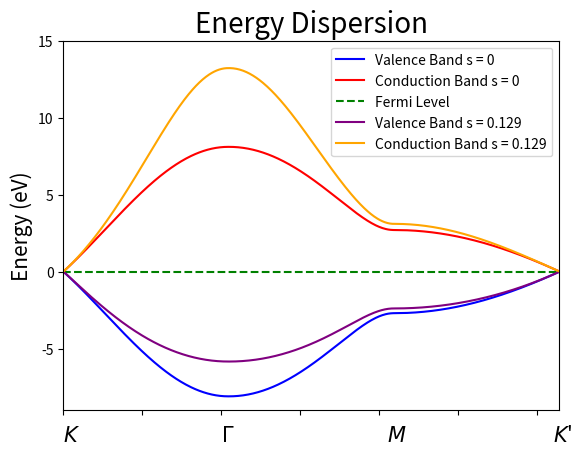
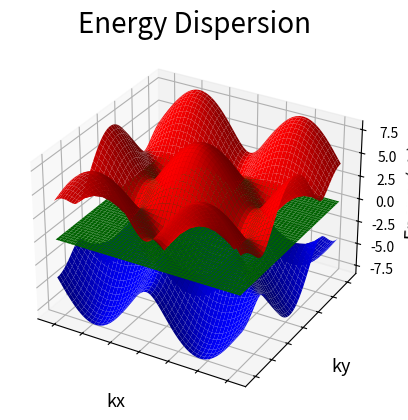

Python code for these plots, in order:
# -*- coding: utf-8 -*-
"""
Created on Mon May  11 13:22:56 2020

@author: rudye layton
"""

import numpy as np
import matplotlib.pyplot as plt
from mpl_toolkits.mplot3d import Axes3D

# Input 
ndata = 200
pi = np.pi
sq3 = np.sqrt(3)
a = 1
s = 0
s1 = 0.129
t = -2.7
eps = 0

# Function
def w(kx,ky):
    W = np.sqrt(1.0+4.0*np.cos(0.5*sq3*kx*a)*np.cos(0.5*ky*a)+4*(np.cos(0.5*ky*a))**2)
    return W
 
def valence(kx,ky):
    ev = (eps + t*w(kx,ky))/(1.0 + s*w(kx,ky))
    return ev
 
def conduction(kx,ky):
    ec = (eps - t*w(kx,ky))/(1.0 - s*w(kx,ky))
    return ec

def fermi(kx,ky):
    f = 0*kx + 0*ky
    return f

def valence1(kx,ky):
    ev = (eps + t*w(kx,ky))/(1.0 + s1*w(kx,ky))
    return ev
 
def conduction1(kx,ky):
    ec = (eps - t*w(kx,ky))/(1.0 - s1*w(kx,ky))
    return ec

# Generate point for 2D point
# K point to Gamma point
kxkg = np.linspace(0, 0, ndata, endpoint=True)
kykg = np.linspace(4*pi/(3*a), 0, ndata, endpoint=True)
Evkg = np.zeros((ndata, 1))
Eckg = np.zeros((ndata, 1))
Evkg = valence(kxkg, kykg)
Eckg = conduction(kxkg, kykg)
Evkg1 = np.zeros((ndata, 1))
Eckg1 = np.zeros((ndata, 1))
Evkg1 = valence1(kxkg, kykg)
Eckg1 = conduction1(kxkg, kykg)

# Gamma point to M point
kxgm = np.linspace(0, 2*pi/sq3, ndata, endpoint=True)
kygm = np.linspace(0, 0, ndata, endpoint=True)
Evgm = np.zeros((ndata, 1))
Ecgm = np.zeros((ndata, 1))
Evgm = valence(kxgm, kygm)
Ecgm = conduction(kxgm, kygm)
Evgm1 = np.zeros((ndata, 1))
Ecgm1 = np.zeros((ndata, 1))
Evgm1 = valence1(kxgm, kygm)
Ecgm1 = conduction1(kxgm, kygm)

# M point K' point
kxmk = np.linspace(2*pi/sq3, 2*pi/sq3, ndata, endpoint=True)
kymk = np.linspace(0, 2*pi/3, ndata, endpoint=True)
Evmk = np.zeros((ndata, 1))
Ecmk = np.zeros((ndata, 1))
Evmk = valence(kxmk, kymk)
Ecmk = conduction(kxmk, kymk)
Evmk1 = np.zeros((ndata, 1))
Ecmk1 = np.zeros((ndata, 1))
Evmk1 = valence1(kxmk, kymk)
Ecmk1 = conduction1(kxmk, kymk)

# k as x axis , Evale / Econd / Fermi as y axis
k = np.linspace(0, 2*pi, int(3*ndata), endpoint=True)
Fermi = np.linspace(0, 0, int(3*ndata), endpoint=True)
Evale = np.zeros((int(3*ndata), 1))
Econd = np.zeros((int(3*ndata), 1))
Evale = np.concatenate((Evkg, Evgm, Evmk))
Econd = np.concatenate((Eckg, Ecgm, Ecmk))
Evale1 = np.zeros((int(3*ndata), 1))
Econd1 = np.zeros((int(3*ndata), 1))
Evale1 = np.concatenate((Evkg1, Evgm1, Evmk1))
Econd1 = np.concatenate((Eckg1, Ecgm1, Ecmk1))

# Output 2D Energy Dispersion Data
write = np.column_stack((k.flatten(), Fermi.flatten(), Evale.flatten(), Econd.flatten()))
print('Saving 2D Energy Dispersion as excel')
np.savetxt('GrapheneDispersion1D.csv', write, delimiter = ",", header="k,   Fermi Level,   Valence,   Conduction")

# Plot 2D Energy Dispersion
fig, ax = plt.subplots()
plt.title('Energy Dispersion', fontsize=20)
plt.axis([0, 6.28, -9, 15])
Ev = plt.plot(k, Evale, color='blue')
Ec = plt.plot(k, Econd, color='red')
EF = plt.plot(k, Fermi, color='green', linestyle='--')
Ev1 = plt.plot(k, Evale1, color='purple')
Ec1 = plt.plot(k, Econd1, color='orange')
ax.set_xticklabels([])
plt.ylabel('Energy (eV)', fontsize=15)
plt.text(0.0, -11, '$K$', fontsize=15)
plt.text(2.0, -11, '$\Gamma$', fontsize=15)
plt.text(4.1, -11, '$M$', fontsize=15)
plt.text(6.2, -11, '$K$'"'", fontsize=15)
plt.legend(('Valence Band s = 0', 'Conduction Band s = 0', 'Fermi Level', 'Valence Band s = 0.129', 'Conduction Band s = 0.129'))
plt.show()
print('Saving 2D Energy Dispersion as photo')
plt.savefig('GrapheneDispersion1D.png')

# Generate point for 3D point
kmesh = np.linspace(-2*pi, 2*pi, ndata)
kx , ky = np.meshgrid(kmesh, kmesh)

Econd3D = conduction(kx,ky)
Evale3D = valence(kx,ky)
Fermi3D = fermi(kx,ky)

# Output 3D Energy Dispersion Data
write = np.column_stack((kx.flatten(), ky.flatten(), Fermi3D.flatten(), Evale3D.flatten(), Econd3D.flatten()))
print('Saving 3D Energy Dispersion as excel')
np.savetxt('GrapheneDispersion3D.csv', write, delimiter = ",", header="kx,   ky,   Fermi,   Valence,   Conduction")

# Plot 3D Energy Dispersion
fig = plt.figure()
ax = fig.add_subplot(111, projection='3d')
ax.set_title('Energy Dispersion', fontsize=20)
ax.set_xticklabels([])
ax.set_yticklabels([])
ax.set_xlabel('kx', fontsize=13)
ax.set_ylabel('ky', fontsize=13)
ax.set_zlabel('Energy (eV)', fontsize=13)
Ec = ax.plot_surface(kx, ky, Econd3D, color='red')
Ev = ax.plot_surface(kx, ky, Evale3D, color='blue')
Ef = ax.plot_surface(kx, ky, Fermi3D, color='green')
plt.show()
print('Saving 3D Energy Dispersion as photo')
plt.savefig('GrapheneDispersion3D.png')